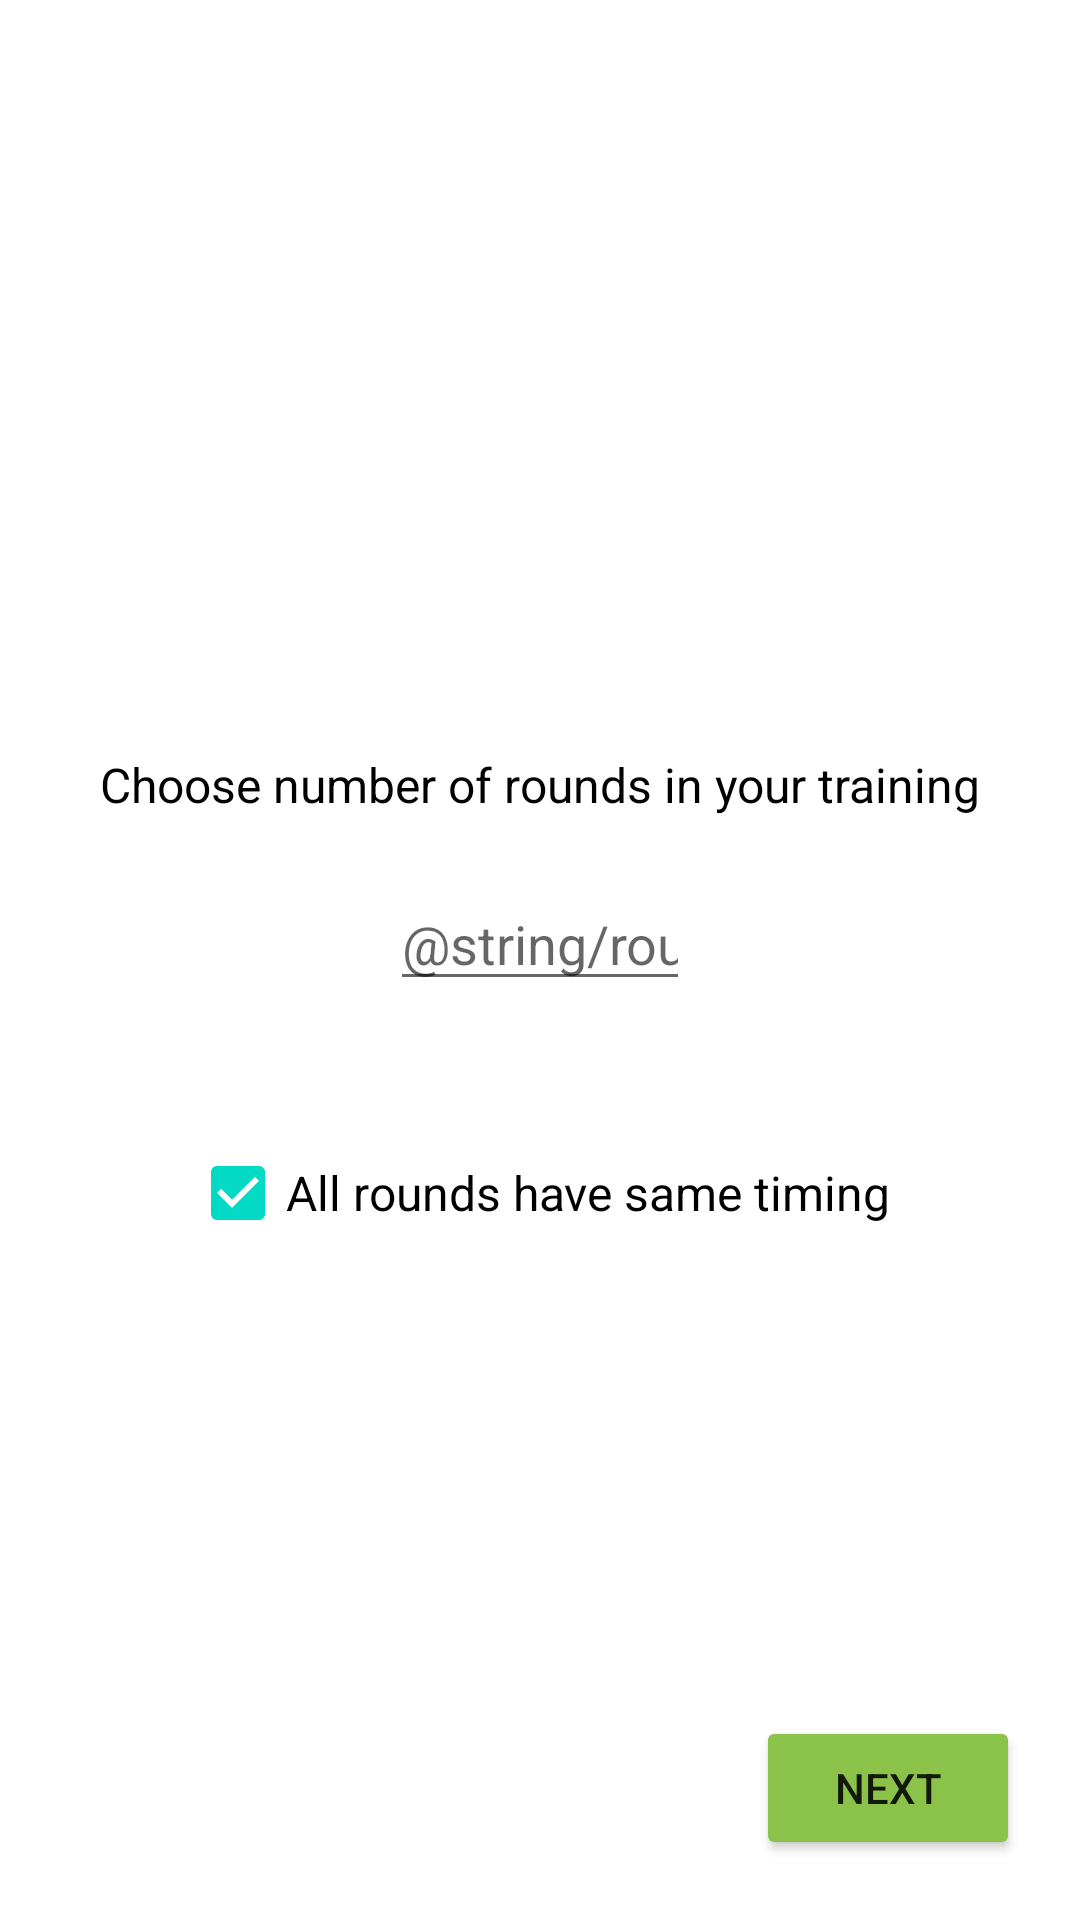

Layout XML and referenced resources for this Android screen:
<!-- AndroidManifest.xml: application theme Theme.NTimes -->
<!-- res/layout/activity_main.xml -->
<?xml version="1.0" encoding="utf-8"?>
<androidx.constraintlayout.widget.ConstraintLayout xmlns:android="http://schemas.android.com/apk/res/android"
    xmlns:app="http://schemas.android.com/apk/res-auto"
    xmlns:tools="http://schemas.android.com/tools"
    android:id="@+id/rounds_text"
    android:layout_width="match_parent"
    android:layout_height="match_parent"
    tools:context=".MainActivity">

    <TextView
        android:id="@+id/textRoundsNumber"
        android:layout_width="wrap_content"
        android:layout_height="wrap_content"
        android:layout_marginTop="100dp"
        android:text="@string/rounds_selection"
        android:textColor="#000000"
        android:textSize="16sp"
        app:layout_constraintBottom_toTopOf="@+id/roundsNumber"
        app:layout_constraintEnd_toEndOf="parent"
        app:layout_constraintHorizontal_bias="0.5"
        app:layout_constraintStart_toStartOf="parent"
        app:layout_constraintTop_toTopOf="parent"
        app:layout_constraintVertical_chainStyle="packed" />

    <EditText
        android:id="@+id/roundsNumber"
        android:layout_width="wrap_content"
        android:layout_height="wrap_content"
        android:layout_marginTop="20dp"
        android:width="100dp"
        android:ems="10"
        android:hint="@string/rounds_example"
        android:inputType="number"
        app:layout_constraintBottom_toTopOf="@+id/checkBoxRoundsSame"
        app:layout_constraintEnd_toEndOf="parent"
        app:layout_constraintHorizontal_bias="0.5"
        app:layout_constraintStart_toStartOf="parent"
        app:layout_constraintTop_toBottomOf="@+id/textRoundsNumber" />

    <CheckBox
        android:id="@+id/checkBoxRoundsSame"
        android:layout_width="wrap_content"
        android:layout_height="wrap_content"
        android:layout_marginTop="40dp"
        android:checked="true"
        android:text="@string/rounds_same"
        android:textSize="16sp"
        app:layout_constraintBottom_toTopOf="@+id/button"
        app:layout_constraintEnd_toEndOf="parent"
        app:layout_constraintHorizontal_bias="0.5"
        app:layout_constraintStart_toStartOf="parent"
        app:layout_constraintTop_toBottomOf="@+id/roundsNumber" />

    <Button
        android:id="@+id/button"
        android:layout_width="wrap_content"
        android:layout_height="wrap_content"
        android:layout_marginEnd="20dp"
        android:layout_marginRight="20dp"
        android:layout_marginBottom="20dp"
        android:onClick="next"
        android:text="@string/next"
        app:backgroundTint="#8BC34A"
        app:layout_constraintBottom_toBottomOf="parent"
        app:layout_constraintEnd_toEndOf="parent" />

</androidx.constraintlayout.widget.ConstraintLayout>
<!-- resources referenced by this layout -->
<resources>
  <string name="next">Next</string>
  <string name="rounds_same">All rounds have same timing</string>
  <string name="rounds_selection">Choose number of rounds in your training</string>
  <style name="Theme.NTimes" parent="Theme.MaterialComponents.DayNight.DarkActionBar">
          
          <item name="colorPrimary">@color/purple_500</item>
          <item name="colorPrimaryVariant">@color/purple_700</item>
          <item name="colorOnPrimary">@color/white</item>
          
          <item name="colorSecondary">@color/teal_200</item>
          <item name="colorSecondaryVariant">@color/teal_700</item>
          <item name="colorOnSecondary">@color/black</item>
          
          <item name="android:statusBarColor" tools:targetApi="l">?attr/colorPrimaryVariant</item>
          
      </style>
  <color name="purple_500">#FF6200EE</color>
  <color name="purple_700">#FF3700B3</color>
  <color name="white">#FFFFFFFF</color>
  <color name="teal_200">#FF03DAC5</color>
  <color name="teal_700">#FF018786</color>
  <color name="black">#FF000000</color>
</resources>
